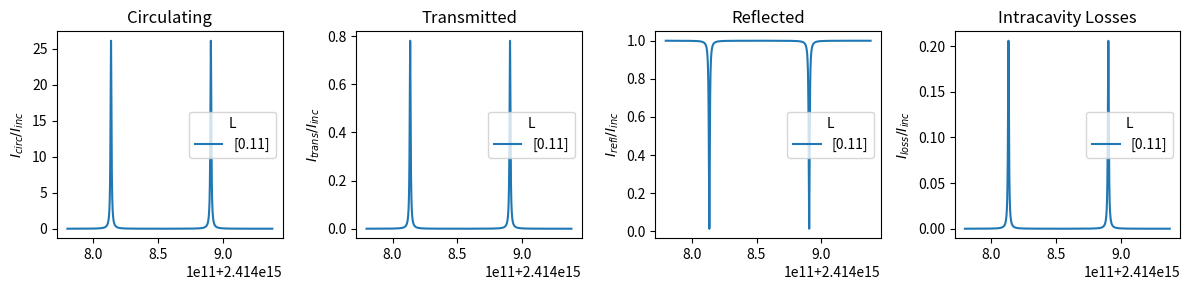

The matplotlib source for this figure:
"""
Cavity calculations
Based on the book Lasers by Siegmann
"""

import numpy as np
import pandas as pd
import matplotlib.pyplot as plt
import scipy.constants as con
# import seaborn as sns
# sns.set() 
# sns.set_context("talk")

c = con.c                       # Speed of light (m/s)

# #%% Definition of reflectivities and losses
# # DLCZ cavity

# p = {'I_inc': 1,                # Input power (W)
#      'R_in': 0.87,              # Reflectivity of input mirror (%)
#      'R_out': 0.999,            # Reflectivity of output mirror (%)
#      'R_n':[0.999],             # Additional mirrors (%)
     
#      'p': np.array([0.8]),     # Effective cavity length (equals 2L for linear cavity) (m)
#      'n': np.array([1]),      # Refractive index of medium
#      'a': np.array([0]),        # Absorption coefficient of medium (1/m)
# #     'R': np.array([0]),        # All mirror refl, including R_in and R_out (%)
#      'L': np.array([0.11]),        # Extra losses per roundtrip (%)
     
#      'p_0': np.array([0.4]),   # Effective first cavity leg (L for linear cavity) (m)
#      'n_0': np.array([1]),    # Refractive index on first leg
#      'a_0': np.array([0]),      # Absorption coefficient of medium on first leg (1/m)
#      'R_0': np.array([0.999]),       # Mirrors on first leg (%)
#      'L_0': np.array([0.05]),      # Extra losses on first leg (%)
     
#      'lambda': 780e-9,          # Central wavelength (m)
#      'high_res': False}         # High resolution (only for low finesse)

#%% Definition of reflectivities and losses
# FP filtering cavity

p = {'I_inc': 1,                # Input power (W)
     'R_in': 0.97,              # Reflectivity of input mirror (%)
     'R_out': 0.97,             # Reflectivity of output mirror (%)
     'R_n':[],                  # Additional mirrors (%)
     
     'p': np.array([16e-3]),    # Effective cavity length (equals 2L for linear cavity) (m)
     'n': np.array([1.53]),     # Refractive index of medium
     'a': np.array([]),         # Absorption coefficient of medium (1/m)
     'L': np.array([0.008]),    # Extra losses per roundtrip (%)
     
     'p_0': np.array([]),   # Effective first cavity leg (L for linear cavity) (m)
     'n_0': np.array([]),    # Refractive index on first leg
     'a_0': np.array([]),      # Absorption coefficient of medium on first leg (1/m)
     'R_0': np.array([]),       # Mirrors on first leg (%)
     'L_0': np.array([]),      # Extra losses on first leg (%)
     
     'lambda': 780e-9,          # Central wavelength (m)
     'high_res': False}         # High resolution (only for low finesse)

#%% Updates cavity parameters. Depend on the definition of parameters p above
def p_update(p):
    p_temp = p.copy()
    
    p_temp['R'] = np.concatenate((np.array([p['R_in'],p['R_out']]),p_temp['R_n']))
    p_temp['d_R'] = sum(np.log(1/p_temp['R']))                  # Delta notation of R
    # Delta notation of losses
    p_temp['d_L'] = sum(np.log(1/(1-p_temp['L']))) + 2*sum([p*a for p, a in zip(p_temp['p'], p_temp['a'])])
    p_temp['d_c'] = p_temp['d_R'] + p_temp['d_L']               # Effective losses combined
    p_temp['g_rt_2'] = np.exp(-p_temp['d_c'])                   # Real loss term squared
    # Effective cavity length
    p_temp['p_eff'] = sum([p*n for p,n in zip(p_temp['p'], p_temp['n'])]) 
    
    p_temp['d_R_0'] = sum(np.log(1/p_temp['R_0']))                  # Delta notation of R
    # Delta notation of losses
    p_temp['d_L_0'] = sum(np.log(1/(1-p_temp['L_0']))) + 2*sum([p_0*a_0 for p_0, a_0 in zip(p_temp['p_0'], p_temp['a_0'])])
    p_temp['d_c_0'] = p_temp['d_R_0'] + p_temp['d_L_0']               # Effective losses combined
    p_temp['g_rt_2_0'] = np.exp(-p_temp['d_c_0'])                   # Real loss term squared
    # Effective cavity length
    p_temp['p_eff_0'] = sum([p_0*n_0 for p_0,n_0 in zip(p_temp['p_0'], p_temp['n_0'])]) 
    
    p_temp['E_inc'] = np.sqrt(p_temp['I_inc'])                  # Incident electric field
        
    return p_temp

# Generates the different parameters needed for the 
# transmission, reflection and field enhancement of the cavity
p = p_update(p)

#%%
f_min = c/780.051e-9 # Minimum frequency
f_max = c/780e-9     # Maximum frequency

# List of frequencies*2pi between f_min and f_max
omega = np.linspace(2*np.pi*f_min,2*np.pi*f_max,30000)

def fields(p, omega):
    g_omega = np.exp(-1j*omega*p['p_eff']/c)
    E_circ =   1j*(1-p['R_in'])**(1/2)/(1-p['g_rt_2']**(1/2)*g_omega)*p['E_inc']
    E_circ_per_E_launch = 1/(1-p['g_rt_2']**(1/2)*g_omega)
    E_trans =  1j*(1-p['R_out'])**(1/2)*E_circ*p['g_rt_2_0']**(1/2)
    E_refl =   1/p['R_in']**(1/2)*(p['R_in'] -p['g_rt_2']**(1/2)*g_omega)/(1- p['g_rt_2']**(1/2)*g_omega)
    return [E_circ, E_trans, E_refl,E_circ_per_E_launch]

def cav_params(p):
    params = {}
    params['FSR'] = c/p['p_eff']
    params['q'] = p['p_eff']/p['lambda']
    params['F'] = np.pi*p['g_rt_2']**(1/4)/(1-p['g_rt_2']**(1/2))
    params['FWHM'] = 2*c/np.pi/p['p_eff']*np.arcsin((1-p['g_rt_2']**(1/2))/(2*p['g_rt_2']**(1/4)))
    # next one is wrong. does not contain the alpha
    params['Esc_eff_trans'] = (1-p['R_out'])/(sum(1-p['R'])+sum(p['L']))
    params['Esc_eff_back'] = (1-p['R_in'])/(sum(1-p['R'])+sum(p['L']))
    params['Intra_cav_enh'] = 2*params['F']/np.pi
    
    print("--- Cavity characteristics ---")
    for i in params:
        print("{:<8}: {:.2f}".format(i, params[i]))
    print("-------------------------") 
    
    return params

#%% Plotting
    
plt.close('all')
fig,ax = plt.subplots(1,4, figsize = (12,3), num = 1)
para = "L"

for scanner in [np.array([0.11])]:
    p_temp = p.copy()
    # p_temp[para] = scanner
    
    if not p_temp['high_res']:
        p_temp["p_0"] = p_temp["p"]/2
        p_temp["n_0"] = p_temp["n"]
        p_temp["a_0"] = p_temp["a"]
        p_temp["R_0"] = np.array([])
        p_temp["L_0"] = p_temp["L"]/2
    
    p_temp = p_update(p_temp)
    label = str(scanner)
    
    E_circ, E_trans, E_refl, E_circ_per_E_launch = fields(p_temp, omega)
    cav_params(p_temp)
    
    ax[0].plot(omega, np.abs(E_circ/p['E_inc'] )**2, label =  label)
    ax[1].plot(omega, np.abs(E_trans/p['E_inc'] )**2, label = label)
    ax[2].plot(omega, np.abs(E_refl/p['E_inc'] )**2, label = label)
    ax[3].plot(omega, 1-np.abs(E_refl/p['E_inc'] )**2 - np.abs(E_trans/p['E_inc'] )**2, label = label)

ax[0].set_title( "Circulating")
ax[0].set_ylabel(r"$I_{circ}/I_{inc}$")
ax[0].legend(title = para)

ax[1].set_title( "Transmitted")
ax[1].set_ylabel(r"$I_{trans}/I_{inc}$")
ax[1].legend(title = para)

ax[2].set_title( "Reflected")
ax[2].set_ylabel(r"$I_{refl}/I_{inc}$")
ax[2].legend(title = para)

ax[3].set_title( "Intracavity Losses")
ax[3].set_ylabel(r"$I_{loss}/I_{inc}$")
ax[3].legend(title = para)

plt.tight_layout()

